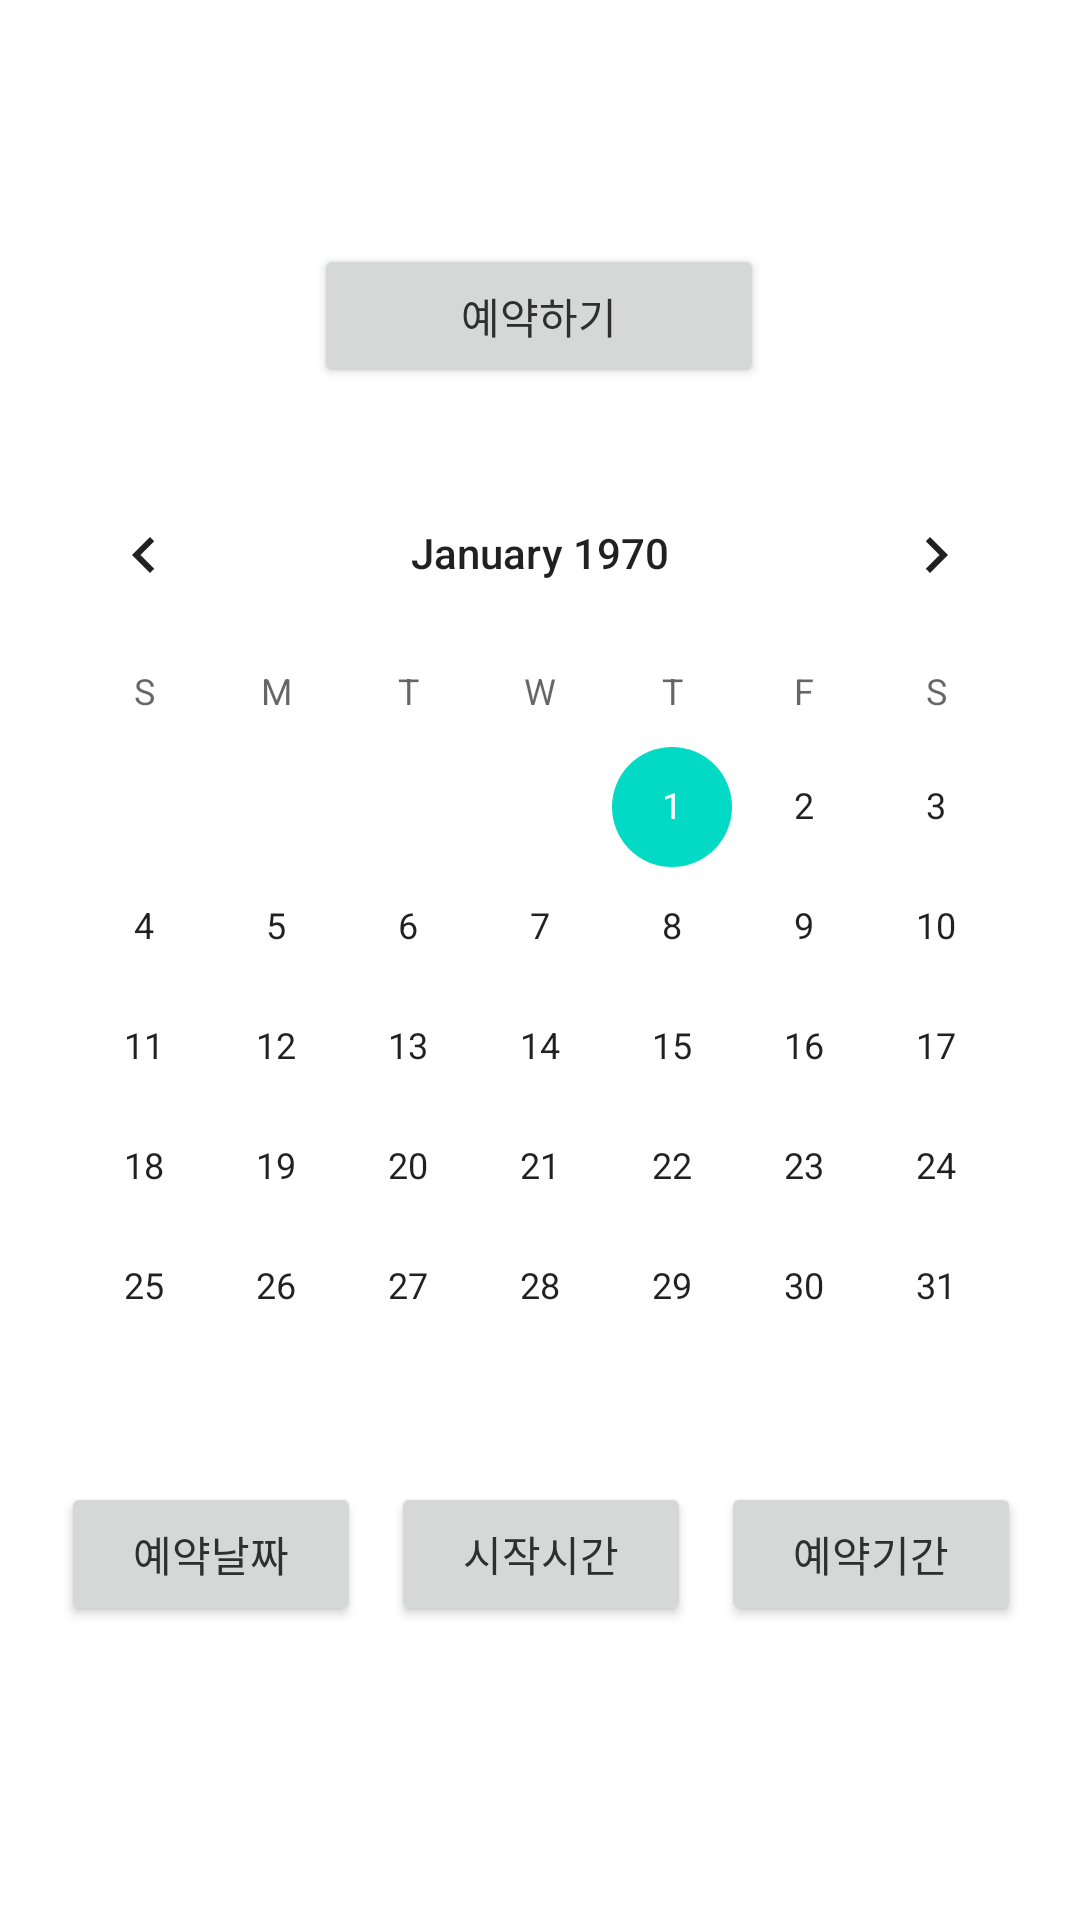

Here is an Android app screen rendered from its layout file. Give the layout XML and the strings, colors and styles it references.
<!-- AndroidManifest.xml: application theme Theme.Parking_system -->
<!-- res/layout/activity_reserve.xml -->
<?xml version="1.0" encoding="utf-8"?>
<androidx.constraintlayout.widget.ConstraintLayout xmlns:android="http://schemas.android.com/apk/res/android"
    xmlns:app="http://schemas.android.com/apk/res-auto"
    xmlns:tools="http://schemas.android.com/tools"
    android:layout_width="match_parent"
    android:layout_height="match_parent"
    android:orientation="vertical"
    tools:context=".ReserveActivity">

    <LinearLayout
        android:id="@+id/linearLayout"
        android:layout_width="wrap_content"
        android:layout_height="wrap_content"
        android:layout_marginBottom="5dp"
        android:orientation="horizontal"
        app:layout_constraintBottom_toTopOf="@+id/reserveButton"
        app:layout_constraintEnd_toEndOf="parent"
        app:layout_constraintStart_toStartOf="parent">

        <TextView
            android:id="@+id/parking_nameText"
            android:layout_width="wrap_content"
            android:layout_height="wrap_content"
            android:textAlignment="center"
            android:textSize="20sp" />
    </LinearLayout>

    <Button
        android:id="@+id/reserveButton"
        android:layout_width="150dp"
        android:layout_height="wrap_content"
        android:text="예약하기"
        android:textAlignment="center"
        android:textColor="#2F2F2F"
        app:layout_constraintBottom_toTopOf="@+id/feeText"
        app:layout_constraintEnd_toEndOf="parent"
        app:layout_constraintHorizontal_bias="0.498"
        app:layout_constraintStart_toStartOf="parent" />

    <TextView
        android:id="@+id/feeText"
        android:layout_width="wrap_content"
        android:layout_height="wrap_content"
        android:textAlignment="center"
        android:textSize="16sp"
        app:layout_constraintBottom_toTopOf="@+id/datePicker"
        app:layout_constraintEnd_toEndOf="parent"
        app:layout_constraintStart_toStartOf="parent" />

    <CalendarView
        android:id="@+id/datePicker"
        android:layout_width="wrap_content"
        android:layout_height="wrap_content"
        app:layout_constraintBottom_toBottomOf="parent"
        app:layout_constraintEnd_toEndOf="parent"
        app:layout_constraintStart_toStartOf="parent"
        app:layout_constraintTop_toTopOf="parent" />

    <TimePicker
        android:id="@+id/startTimePicker"
        android:layout_width="wrap_content"
        android:layout_height="wrap_content"
        android:timePickerMode="spinner"
        android:visibility="invisible"
        app:layout_constraintBottom_toBottomOf="parent"
        app:layout_constraintEnd_toEndOf="parent"
        app:layout_constraintStart_toStartOf="parent"
        app:layout_constraintTop_toTopOf="parent" />

    <NumberPicker
        android:id="@+id/durationPicker"
        android:layout_width="wrap_content"
        android:layout_height="wrap_content"
        android:timePickerMode="spinner"
        android:visibility="invisible"
        app:layout_constraintBottom_toBottomOf="parent"
        app:layout_constraintEnd_toEndOf="parent"
        app:layout_constraintStart_toStartOf="parent"
        app:layout_constraintTop_toTopOf="parent" />

    <LinearLayout
        android:id="@+id/linearLayout2"
        android:layout_width="wrap_content"
        android:layout_height="wrap_content"
        android:orientation="vertical"
        app:layout_constraintBottom_toBottomOf="parent"
        app:layout_constraintEnd_toEndOf="parent"
        app:layout_constraintHorizontal_bias="0.507"
        app:layout_constraintStart_toStartOf="parent"
        app:layout_constraintTop_toBottomOf="@+id/datePicker"
        app:layout_constraintVertical_bias="0.0">

        <LinearLayout
            android:layout_width="wrap_content"
            android:layout_height="wrap_content"
            android:orientation="horizontal">

            <Button
                android:id="@+id/dateButton"
                android:layout_width="100dp"
                android:layout_height="wrap_content"
                android:layout_margin="5dp"
                android:text="예약날짜"
                android:textAlignment="center"
                android:textColor="#2F2F2F" />

            <Button
                android:id="@+id/startTimeButton"
                android:layout_width="100dp"
                android:layout_height="wrap_content"
                android:layout_margin="5dp"
                android:text="시작시간"
                android:textAlignment="center"
                android:textColor="#2F2F2F" />

            <Button
                android:id="@+id/durationButton"
                android:layout_width="100dp"
                android:layout_height="wrap_content"
                android:layout_margin="5dp"
                android:text="예약기간"
                android:textAlignment="center"
                android:textColor="#2F2F2F" />

        </LinearLayout>

        <LinearLayout
            android:layout_width="match_parent"
            android:layout_height="match_parent"
            android:orientation="horizontal">

            <TextView
                android:id="@+id/dateText"
                android:layout_width="match_parent"
                android:layout_height="wrap_content"
                android:layout_weight="1"
                android:textAlignment="center" />

            <TextView
                android:id="@+id/startTimeText"
                android:layout_width="match_parent"
                android:layout_height="wrap_content"
                android:layout_weight="1"
                android:textAlignment="center" />

            <TextView
                android:id="@+id/durationText"
                android:layout_width="match_parent"
                android:layout_height="wrap_content"
                android:layout_weight="1"
                android:textAlignment="center" />
        </LinearLayout>

    </LinearLayout>

    <TextView
        android:id="@+id/totalDuration"
        android:layout_width="wrap_content"
        android:layout_height="wrap_content"
        android:textAlignment="center"
        android:textSize="16sp"
        app:layout_constraintEnd_toEndOf="parent"
        app:layout_constraintStart_toStartOf="parent"
        app:layout_constraintTop_toBottomOf="@+id/linearLayout2" />

</androidx.constraintlayout.widget.ConstraintLayout>
<!-- resources referenced by this layout -->
<resources>
  <style name="Theme.Parking_system" parent="Theme.MaterialComponents.DayNight.DarkActionBar">
          
          <item name="colorPrimary">@color/yellow</item>
          <item name="colorPrimaryVariant">@color/yellow</item>
          <item name="colorOnPrimary">@color/white</item>
          
          <item name="colorSecondary">@color/teal_200</item>
          <item name="colorSecondaryVariant">@color/teal_700</item>
          <item name="colorOnSecondary">@color/black</item>
          
          <item name="android:statusBarColor" tools:targetApi="l">?attr/colorPrimaryVariant</item>
          
      </style>
  <color name="yellow">#FCD31F</color>
  <color name="white">#FFFFFFFF</color>
  <color name="teal_200">#FF03DAC5</color>
  <color name="teal_700">#FF018786</color>
  <color name="black">#2F2F2F</color>
</resources>
